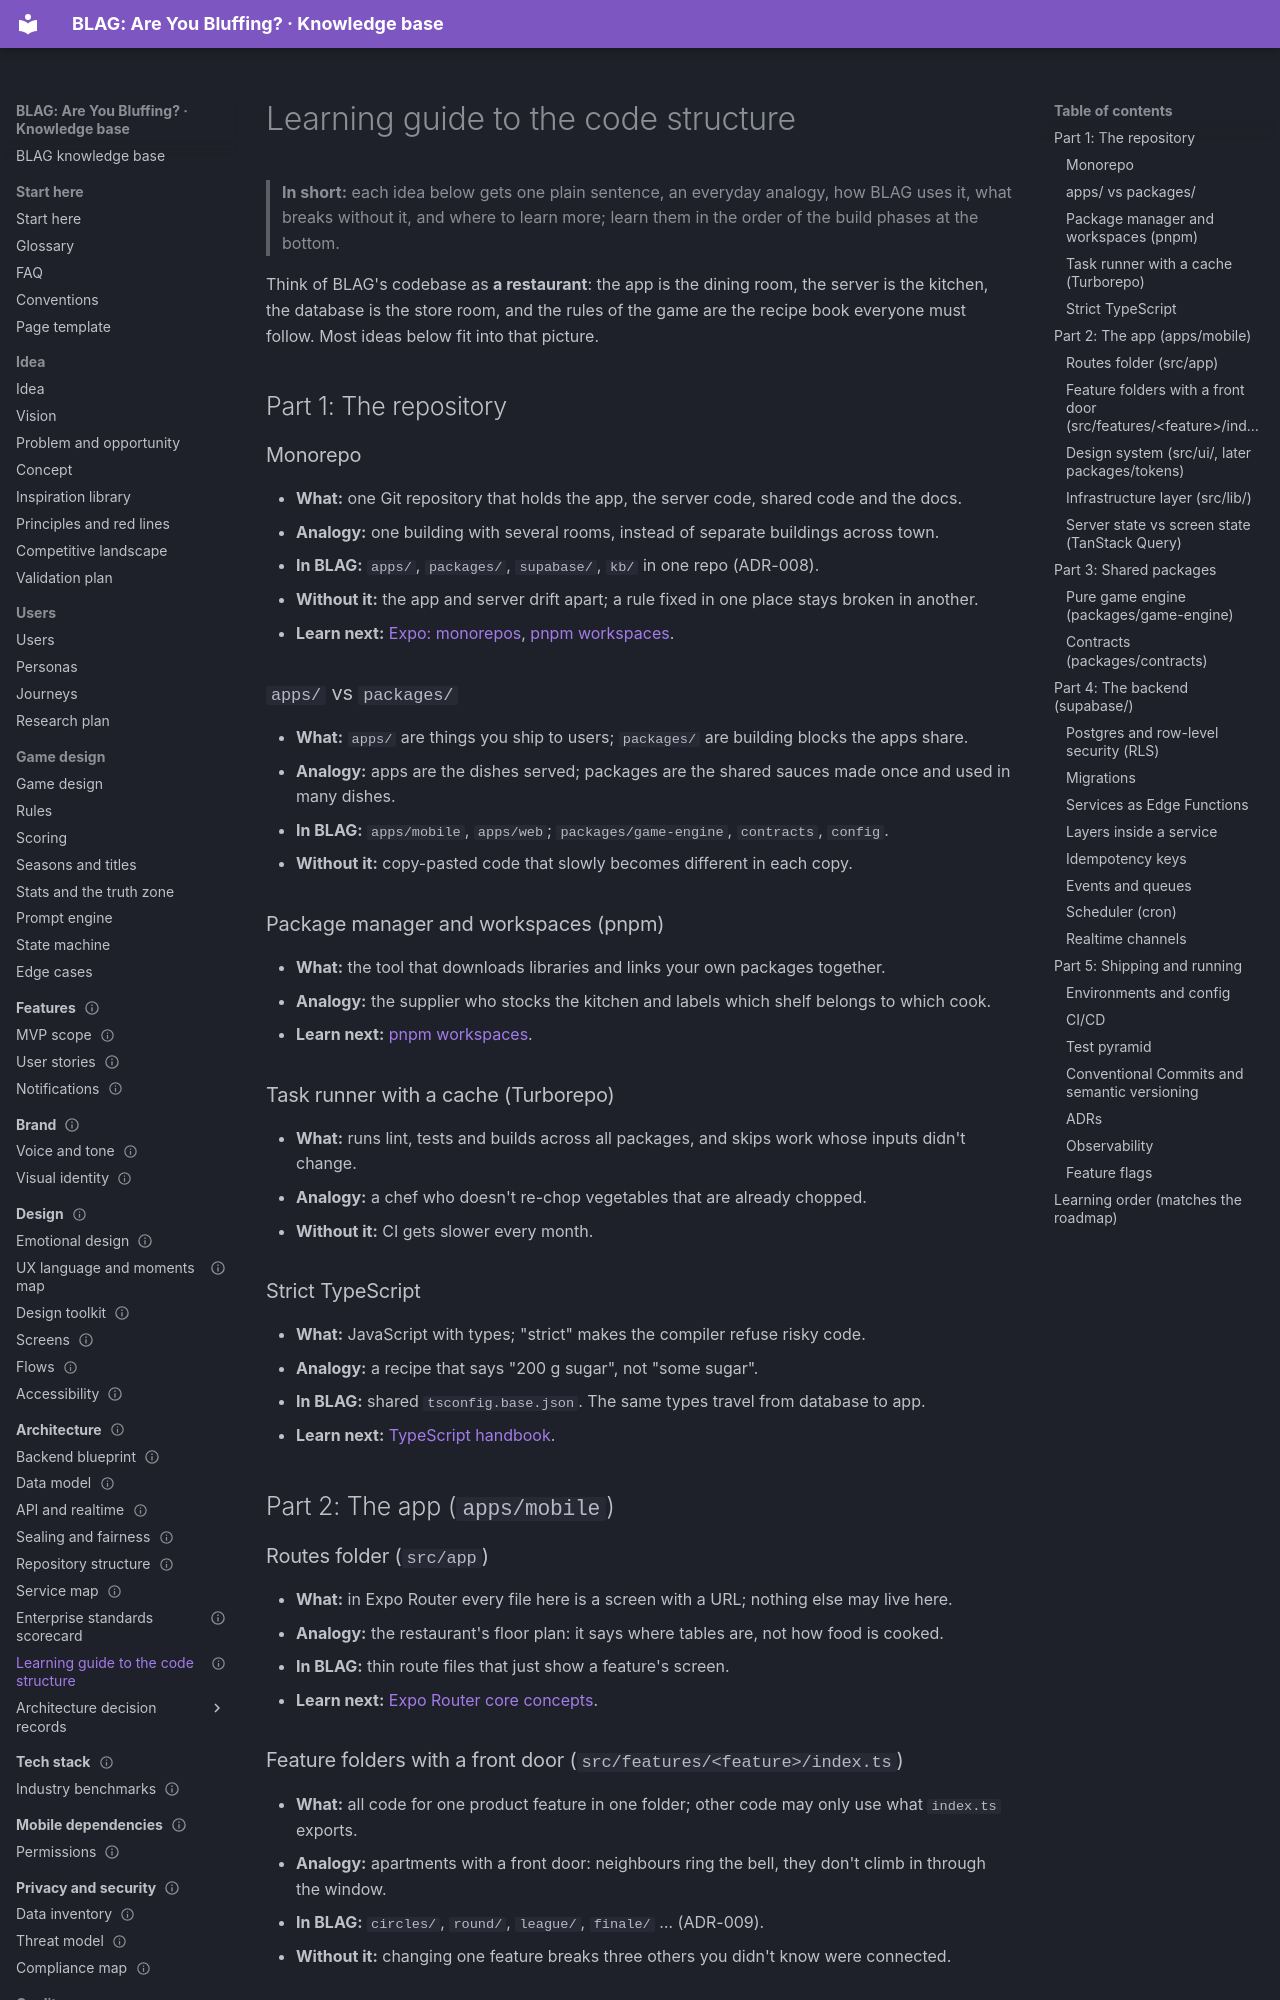

repository: VIsHnu1762/blag · page: 07-architecture/learning-guide/index.html · generator: mkdocs

---
id: arch.learning
title: Learning guide to the code structure
section: 07-architecture
status: living
order: 7
summary: "Plain-language explanations, with everyday analogies, of every folder and engineering concept in BLAG's planned codebase: what it is, why enterprises use it, what goes wrong without it, and what to learn next, in the order you'll need them."
last_updated: 2026-11-04
audience: [everyone, developers]
related: [arch.repo, arch.services, arch.standards, arch.blueprint]
---

# Learning guide to the code structure

> **In short:** each idea below gets one plain sentence, an everyday analogy, how BLAG uses it, what breaks without it, and where to learn more; learn them in the order of the build phases at the bottom.

Think of BLAG's codebase as **a restaurant**: the app is the dining room, the
server is the kitchen, the database is the store room, and the rules of the
game are the recipe book everyone must follow. Most ideas below fit into that
picture.

## Part 1: The repository

### Monorepo
- **What:** one Git repository that holds the app, the server code, shared code and the docs.
- **Analogy:** one building with several rooms, instead of separate buildings across town.
- **In BLAG:** `apps/`, `packages/`, `supabase/`, `kb/` in one repo (ADR-008).
- **Without it:** the app and server drift apart; a rule fixed in one place stays broken in another.
- **Learn next:** [Expo: monorepos](https://docs.expo.dev/guides/monorepos/), [pnpm workspaces](https://pnpm.io/workspaces).

### `apps/` vs `packages/`
- **What:** `apps/` are things you ship to users; `packages/` are building blocks the apps share.
- **Analogy:** apps are the dishes served; packages are the shared sauces made once and used in many dishes.
- **In BLAG:** `apps/mobile`, `apps/web`; `packages/game-engine`, `contracts`, `config`.
- **Without it:** copy-pasted code that slowly becomes different in each copy.

### Package manager and workspaces (pnpm)
- **What:** the tool that downloads libraries and links your own packages together.
- **Analogy:** the supplier who stocks the kitchen and labels which shelf belongs to which cook.
- **Learn next:** [pnpm workspaces](https://pnpm.io/workspaces).

### Task runner with a cache (Turborepo)
- **What:** runs lint, tests and builds across all packages, and skips work whose inputs didn't change.
- **Analogy:** a chef who doesn't re-chop vegetables that are already chopped.
- **Without it:** CI gets slower every month.

### Strict TypeScript
- **What:** JavaScript with types; "strict" makes the compiler refuse risky code.
- **Analogy:** a recipe that says "200 g sugar", not "some sugar".
- **In BLAG:** shared `tsconfig.base.json`. The same types travel from database to app.
- **Learn next:** [TypeScript handbook](https://www.typescriptlang.org/docs/handbook/intro.html).

## Part 2: The app (`apps/mobile`)
